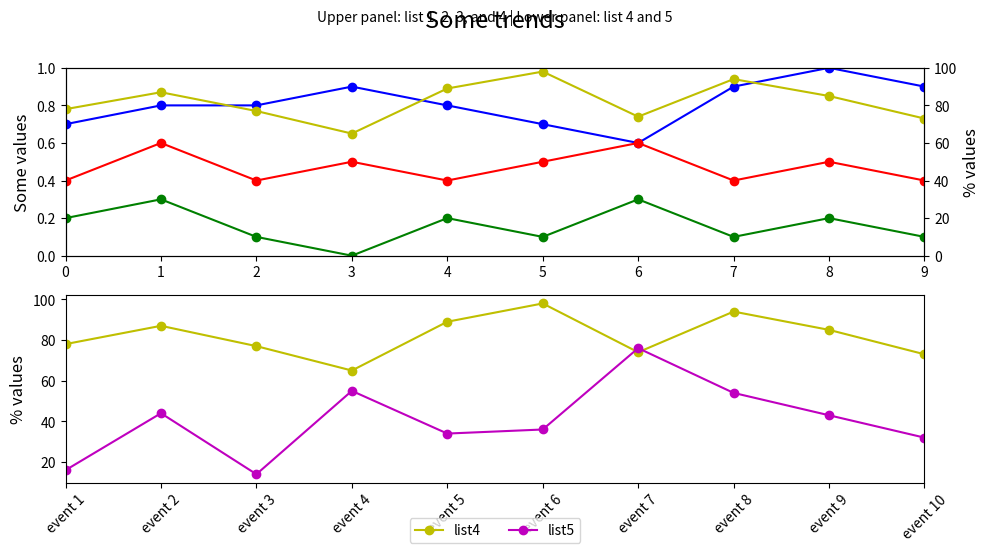

Write the Python code that produced this figure.

import matplotlib.pyplot as plt

# Data lists
event_index = ['event 1', 'event 2', 'event 3', 'event 4', 'event 5',
               'event 6', 'event 7', 'event 8', 'event 9', 'event 10']
list1 = [0.7, 0.8, 0.8, 0.9, 0.8, 0.7, 0.6, 0.9, 1.0, 0.9]
list2 = [0.2, 0.3, 0.1, 0.0, 0.2, 0.1, 0.3, 0.1, 0.2, 0.1]
list3 = [0.4, 0.6, 0.4, 0.5, 0.4, 0.5, 0.6, 0.4, 0.5, 0.4]
list4 = [78, 87, 77, 65, 89, 98, 74, 94, 85, 73]
list5 = [16, 44, 14, 55, 34, 36, 76, 54, 43, 32]

# Create a new figure
fig = plt.figure(figsize=(10, 6))

# First subplot: list 1, 2, 3, and 4
ax1 = fig.add_subplot(211)
ax2 = ax1.twinx()  # Create a twin y-axis

# Plotting
ax1.plot(list1, 'bo-', label='list1')
ax1.plot(list2, 'go-', label='list2')
ax1.plot(list3, 'ro-', label='list3')
ax2.plot(list4, 'yo-', label='list4')

# Setting limits and labels
ax1.set_ylim(0, 1)
ax1.set_xlim(0, len(event_index) - 1)
ax1.set_ylabel('Some values', fontsize=12)
ax2.set_ylabel('% values', fontsize=12)
ax2.set_ylim(0, 100)

# Second subplot: list 4 and 5
ax3 = fig.add_subplot(212)
ax3.plot(list4, 'yo-', label='list4')
ax3.plot(list5, 'mo-', label='list5')

# Setting limits and labels for the second subplot
ax3.set_xlim(0, len(event_index) - 1)
ax3.set_ylabel('% values', fontsize=12)
ax3.set_xticks(range(len(event_index)))  # Ensure all events are labeled
ax3.set_xticklabels(event_index, rotation=45)

# Centering the legend
lines = ax3.get_lines()  # Get lines from ax3
labels = [l.get_label() for l in lines]
ax3.legend(lines, labels, loc='upper center', bbox_to_anchor=(0.5, -0.15), ncol=2)

# Titles and subtitles
plt.suptitle('Some trends', y=0.95, fontsize=17)
plt.figtext(0.5, 0.93, 'Upper panel: list 1, 2, 3, and 4 | Lower panel: list 4 and 5',
            ha='center', fontsize=10)

# Adjust layout to prevent overlap
fig.tight_layout(rect=[0, 0.03, 1, 0.95])
plt.show()
